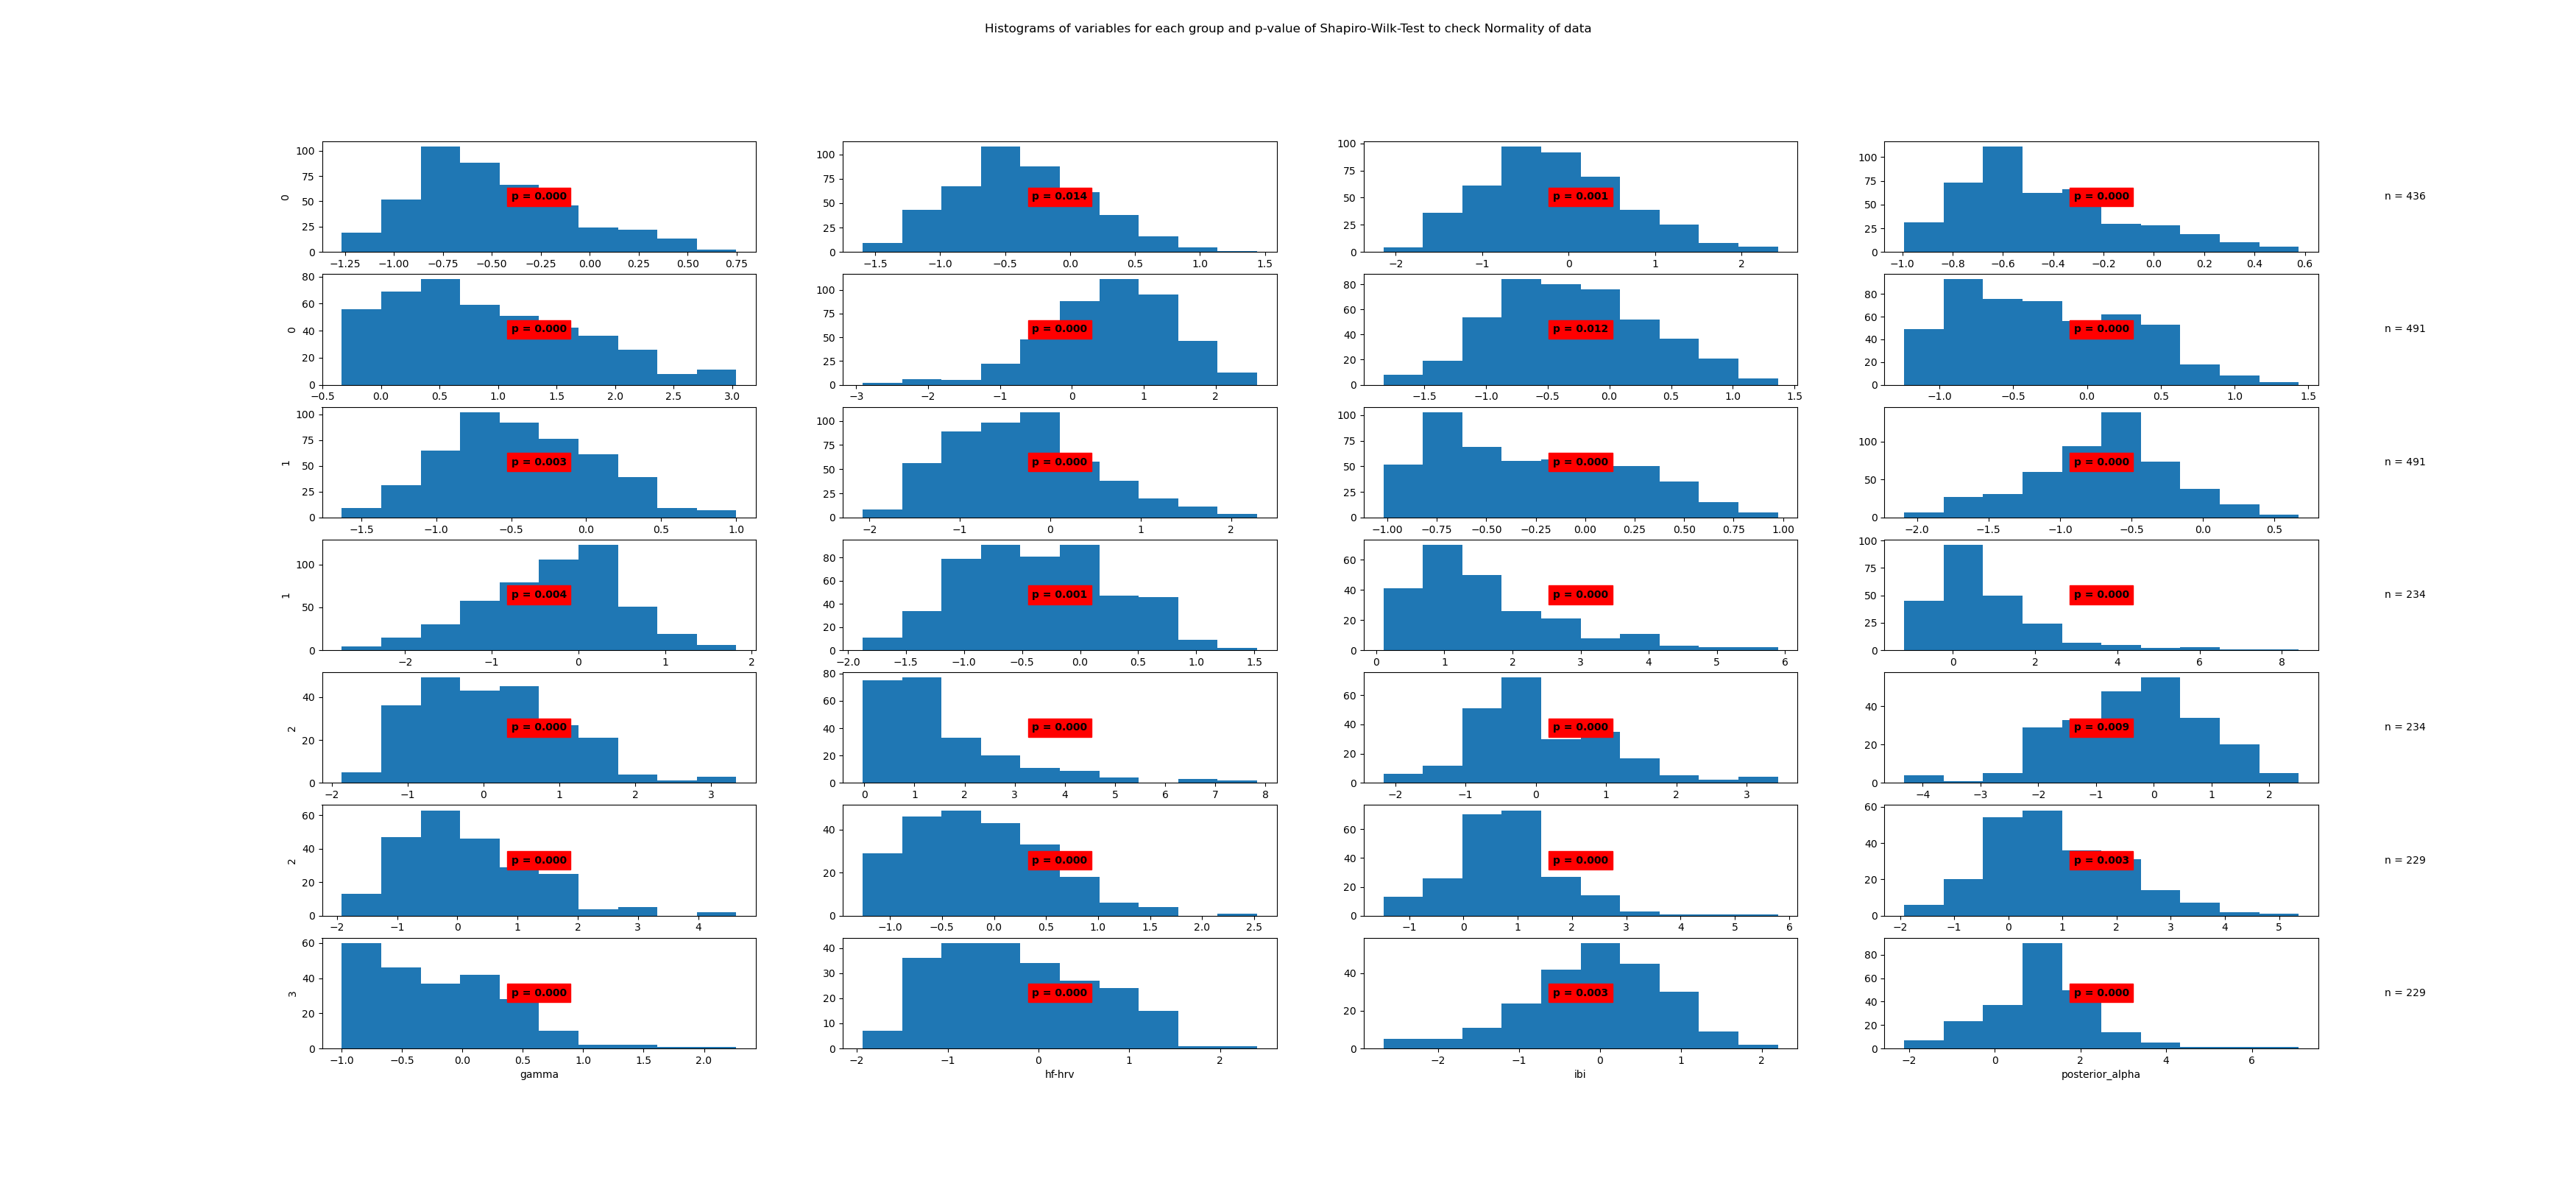

The data file committed next to this chart (first rows):
State	Variable	Statistic	Samples	p-value	Significance
0	beta	0.96	436	0.0	True
0	frontal_alpha	0.99	436	0.014	True
0	frontal_theta	0.99	436	0.001	True
0	gamma	0.95	436	0.0	True
0	hf-hrv	0.95	436	0.0	True
0	ibi	0.98	436	0.0	True
0	posterior_alpha	0.99	436	0.012	True
1	beta	0.96	491	0.0	True
1	frontal_alpha	0.99	491	0.003	True
1	frontal_theta	0.98	491	0.0	True
1	gamma	0.95	491	0.0	True
1	hf-hrv	0.99	491	0.0	True
1	ibi	0.99	491	0.004	True
1	posterior_alpha	0.99	491	0.001	True
2	beta	0.89	234	0.0	True
2	frontal_alpha	0.82	234	0.0	True
2	frontal_theta	0.97	234	0.0	True
2	gamma	0.81	234	0.0	True
2	hf-hrv	0.96	234	0.0	True
2	ibi	0.98	234	0.009	True
2	posterior_alpha	0.96	234	0.0	True
3	beta	0.97	229	0.0	True
3	frontal_alpha	0.96	229	0.0	True
3	frontal_theta	0.98	229	0.003	True
3	gamma	0.93	229	0.0	True
3	hf-hrv	0.97	229	0.0	True
3	ibi	0.98	229	0.003	True
3	posterior_alpha	0.96	229	0.0	True
